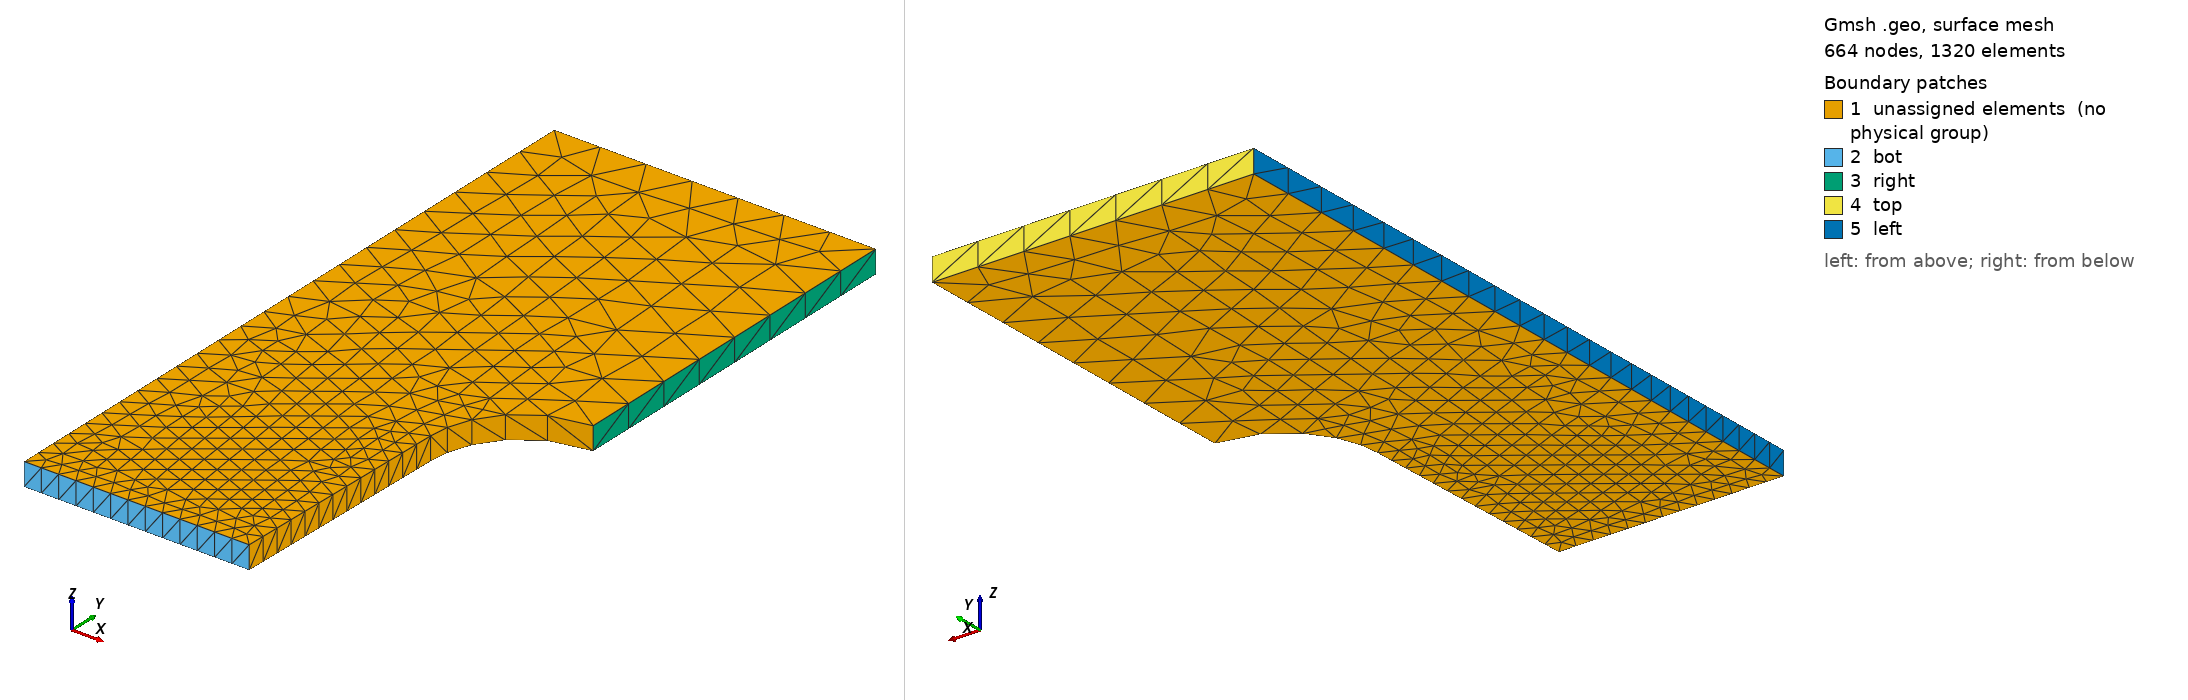

Gmsh geometry script, surface-meshed: 664 nodes, 1320 surface elements. Boundary patches (legend numbers): 1 unassigned elements (no physical group), 2 bot, 3 right, 4 top, 5 left. Left view from above one corner, right view from below the opposite corner. Legend entries are the model's physical surfaces; 'unassigned elements' are surfaces in no physical group. The drawing asked Gmsh for element sizes between 1% and 20% of the model's largest extent; the script's own settings can give other sizes.

=== 3d_tension_new.geo (drawn) ===

// Gmsh project created on Sat Oct 28 11:07:56 2023
lc1= 0.4;
lc2=0.5;
lc3=1.0;
r  =2;
//+
Point(1) = {0, 0, 0, lc1};
//+
Point(2) = {4.9, 0, 0, lc1};
//+
Point(3) = {5, 5, 0, lc1};
//+
Point(4) = {5+r, 5, 0};
//+
Point(5) = {5+r, 5+r, 0, lc3};
//+
Point(6) = {5+r, 5+5*r, 0, lc3};
//+
Point(7) = {0, 5+5*r, 0, lc3};
 
//+
Line(1) = {5, 6};
//+
Line(2) = {6, 7};
//+
Line(3) = {7, 1};
//+
Line(4) = {1, 2};
//+
Line(5) = {2, 3};
//+
Circle(6) = {5, 4, 3};
//+
Curve Loop(1) = {4, 5, -6, 1, 2, 3};
//+
Plane Surface(1) = {1};
//+
Extrude {0, 0, 0.5} {
  Surface{1}; Layers {1}; 
}
//+
Physical Surface("left", 39) = {37};
//+
Physical Surface("bot", 40) = {17};
//+
Physical Surface("top", 41) = {33};
//+
Physical Surface("right", 42) = {29};
//+
Physical Volume("total_vol", 43) = {1};
